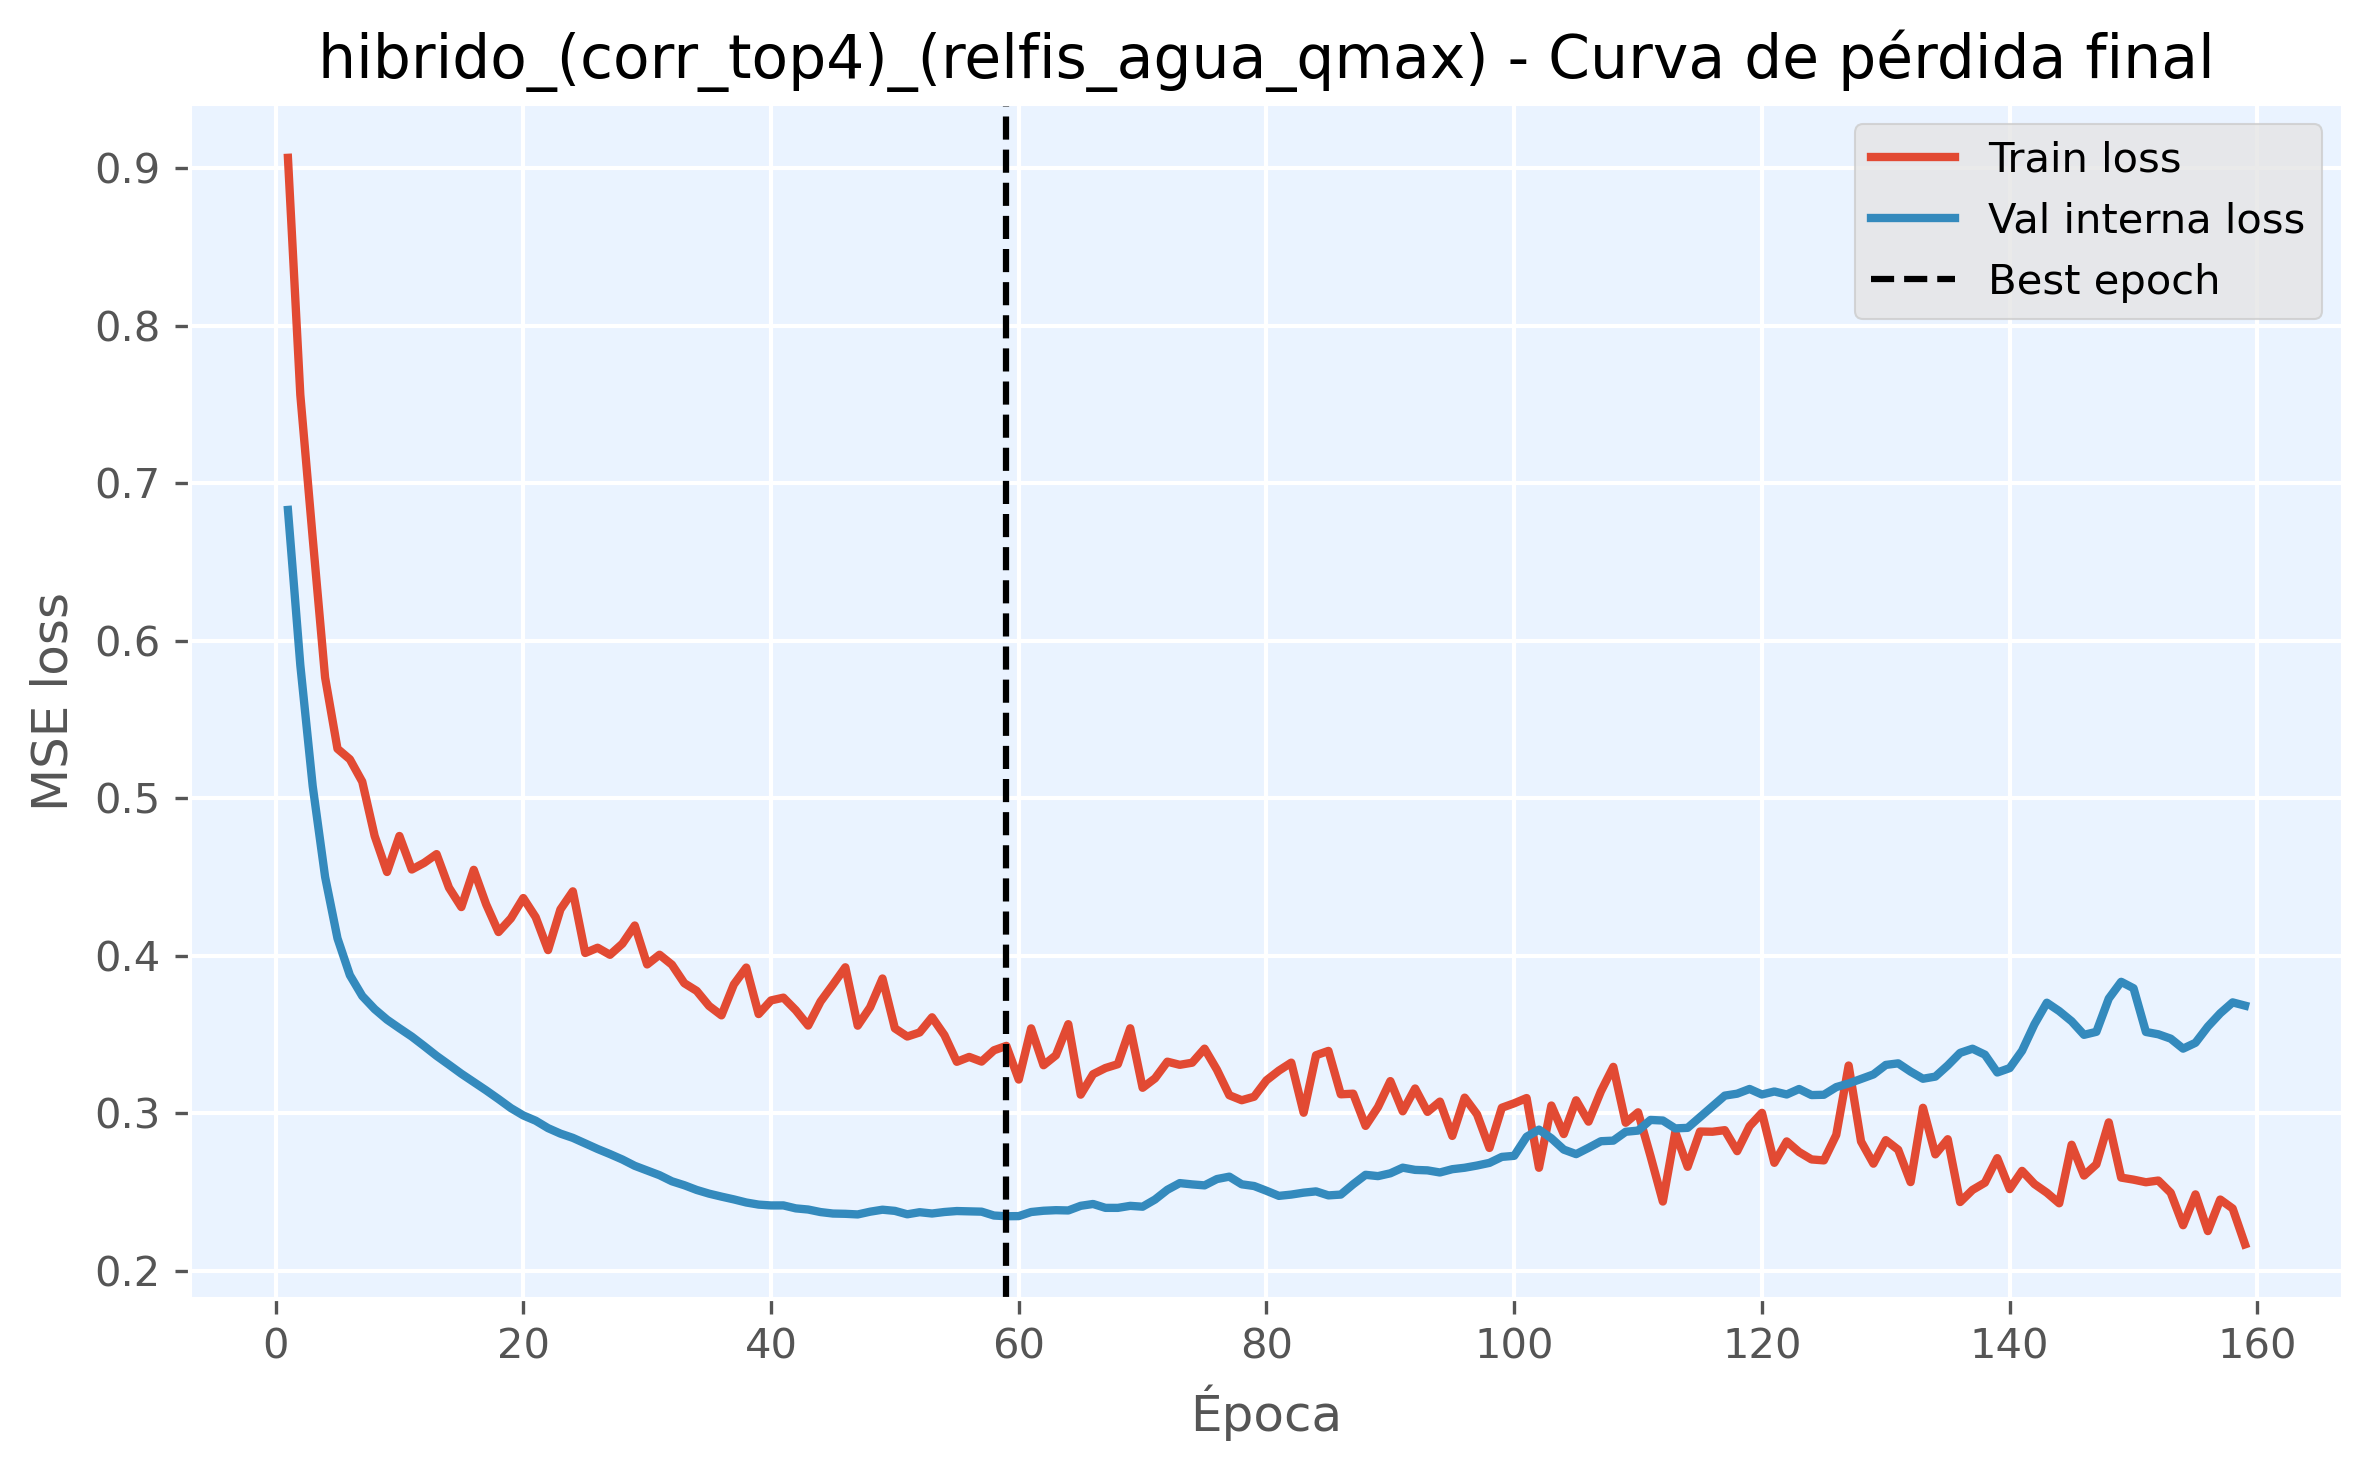

The data file committed next to this chart (first rows):
epoch, train_loss, val_loss, is_best_epoch
1, 0.9067, 0.6831, False
2, 0.7562, 0.5846, False
3, 0.6652, 0.5077, False
4, 0.5768, 0.4502, False
5, 0.5315, 0.4111, False
6, 0.5248, 0.3877, False
7, 0.5106, 0.3745, False
8, 0.4761, 0.3662, False
9, 0.4532, 0.3595, False
10, 0.4761, 0.354, False
11, 0.4548, 0.3487, False
12, 0.4591, 0.3427, False
13, 0.4646, 0.3365, False
14, 0.4433, 0.3308, False
15, 0.4309, 0.3251, False
16, 0.4546, 0.3198, False
17, 0.4328, 0.3146, False
18, 0.4151, 0.309, False
19, 0.4238, 0.3033, False
20, 0.4367, 0.2986, False
21, 0.4245, 0.2953, False
22, 0.4036, 0.2906, False
23, 0.4295, 0.2871, False
24, 0.441, 0.2844, False
25, 0.4018, 0.2809, False
26, 0.4051, 0.2773, False
27, 0.4006, 0.2741, False
28, 0.4077, 0.2707, False
29, 0.4193, 0.2666, False
30, 0.3945, 0.2637, False
31, 0.4007, 0.2607, False
32, 0.3944, 0.2568, False
33, 0.3826, 0.2543, False
34, 0.3777, 0.2513, False
35, 0.3682, 0.249, False
36, 0.3622, 0.2471, False
37, 0.3818, 0.2453, False
38, 0.3925, 0.2434, False
39, 0.363, 0.242, False
40, 0.3717, 0.2415, False
41, 0.3734, 0.2415, False
42, 0.3655, 0.2396, False
43, 0.3557, 0.2389, False
44, 0.371, 0.2373, False
45, 0.3817, 0.2363, False
46, 0.3927, 0.2362, False
47, 0.3556, 0.2358, False
48, 0.3673, 0.2375, False
49, 0.3856, 0.2388, False
50, 0.3539, 0.238, False
51, 0.3487, 0.2359, False
52, 0.3513, 0.2372, False
53, 0.361, 0.2364, False
54, 0.3496, 0.2373, False
55, 0.3327, 0.2379, False
56, 0.3358, 0.2377, False
57, 0.3328, 0.2375, False
58, 0.34, 0.2351, False
59, 0.3428, 0.2346, True
60, 0.3214, 0.2347, False
... 99 more rows
